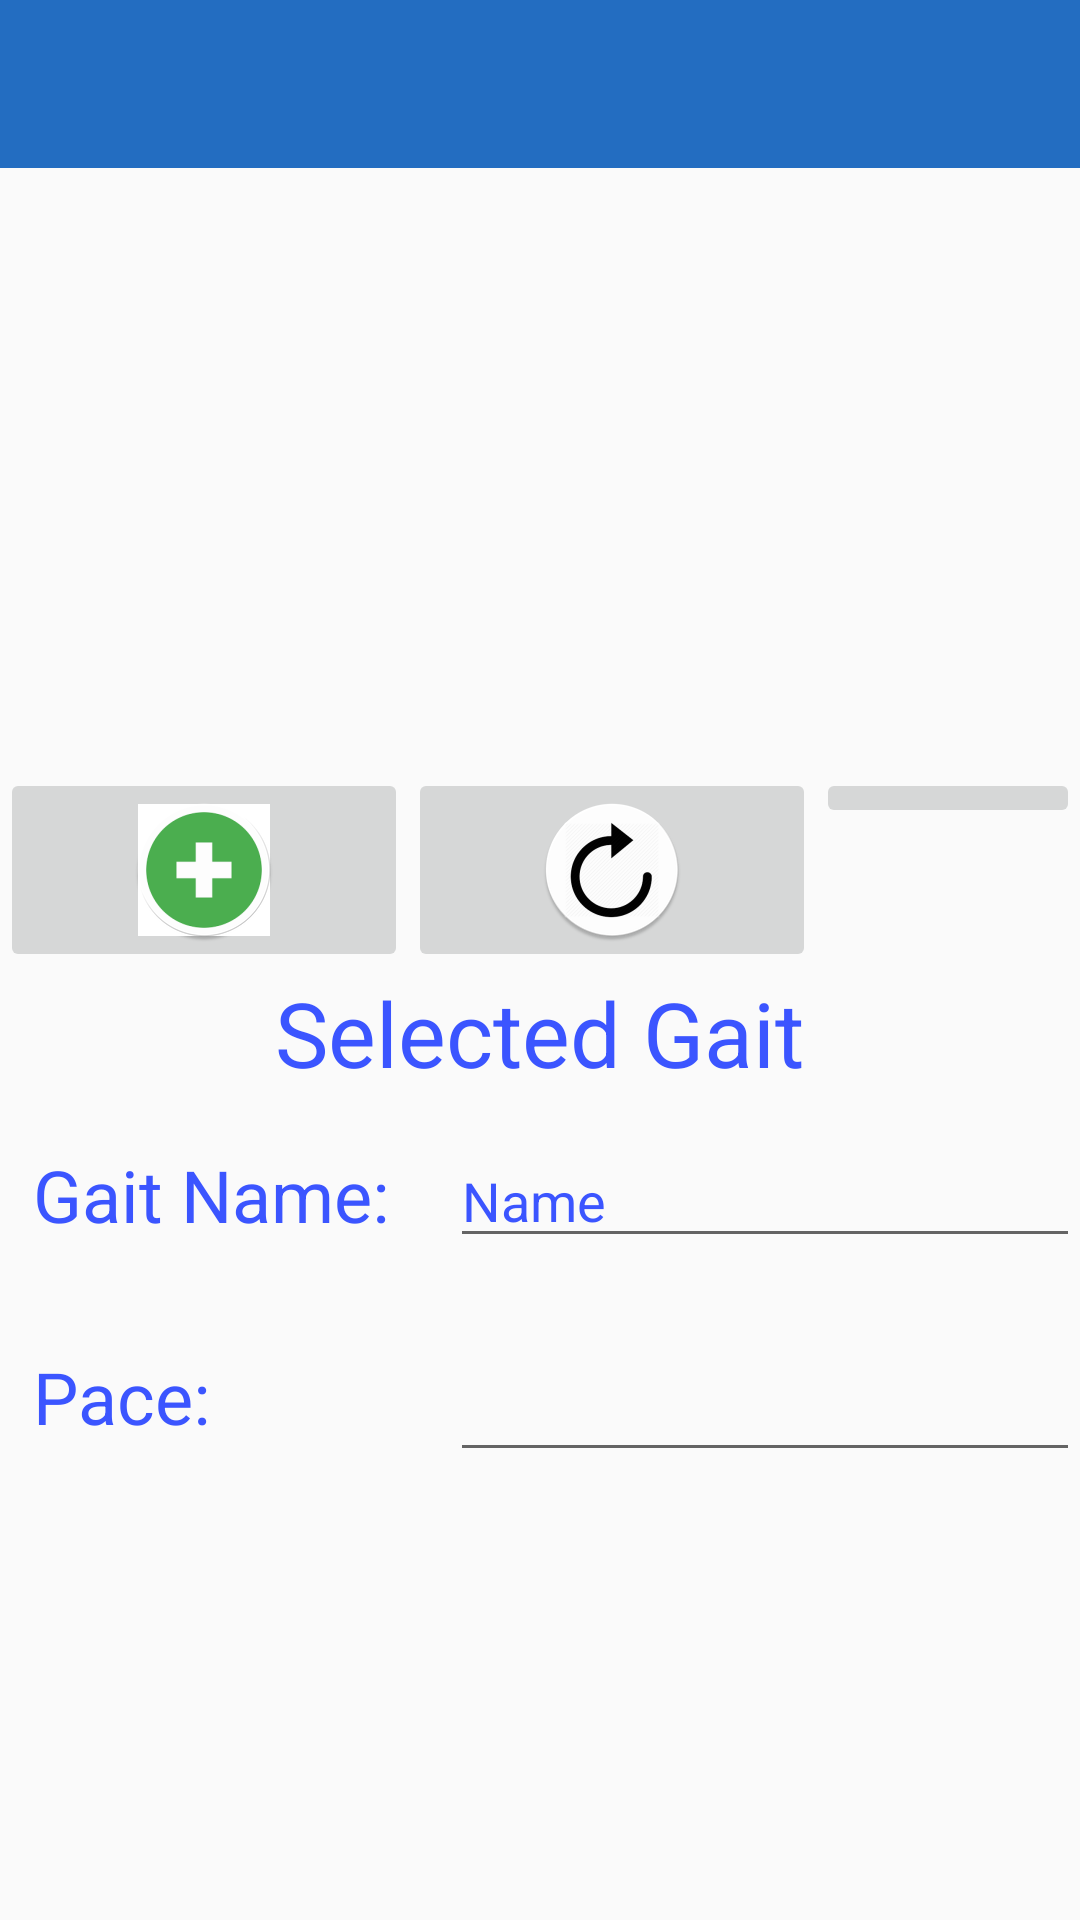

This screen was rendered from an Android layout file. Write that file and the resources it references.
<!-- AndroidManifest.xml: application theme Theme.AppCompat.Light.NoActionBar -->
<!-- res/layout/activity_manage_gaits.xml -->
<?xml version="1.0" encoding="utf-8"?>
<RelativeLayout xmlns:android="http://schemas.android.com/apk/res/android"
    xmlns:app="http://schemas.android.com/apk/res-auto"
    xmlns:tools="http://schemas.android.com/tools"
    android:layout_width="match_parent" android:layout_height="match_parent">

    <android.support.v7.widget.Toolbar
        android:id="@+id/my_gaits_toolbar"
        android:layout_width="match_parent"
        android:layout_height="56dp"
        android:background="#236dc1"
        android:minHeight="?attr/actionBarSize"
        android:theme="@style/ThemeOverlay.AppCompat.ActionBar" />

    <GridView
        android:id="@+id/grdGaitList"
        android:layout_width="match_parent"
        android:layout_height="200dp"
        android:layout_below="@+id/my_gaits_toolbar"
        android:layout_alignParentStart="true" />

    <LinearLayout
        android:layout_width="match_parent"
        android:layout_height="68dp"
        android:layout_below="@+id/grdGaitList"
        android:layout_centerHorizontal="true"
        android:orientation="horizontal"
        android:id="@+id/linearLayout">

        <ImageButton
            android:id="@+id/btnAddIt"
            android:layout_width="wrap_content"
            android:layout_height="wrap_content"
            android:layout_weight="1"
            android:src="@mipmap/ic_addit" />

        <ImageButton
            android:id="@+id/btnUpdateIt"
            android:layout_width="wrap_content"
            android:layout_height="wrap_content"
            android:layout_weight="1"
            android:src="@mipmap/ic_updateit" />

        <ImageButton
            android:id="@+id/btnDeleteIt"
            android:layout_width="wrap_content"
            android:layout_height="wrap_content"
            android:layout_weight="1"
            tools:src="@mipmap/ic_deleteit" />

    </LinearLayout>

    <RelativeLayout
        android:id="@+id/rltAddGait"
        android:layout_width="match_parent"
        android:layout_height="match_parent"
        android:layout_below="@+id/linearLayout"
        android:layout_centerHorizontal="true">

        <EditText
            android:id="@+id/txtGait"
            android:layout_width="wrap_content"
            android:layout_height="wrap_content"
            android:layout_alignParentEnd="true"
            android:layout_alignParentTop="true"
            android:layout_marginTop="54dp"
            android:ems="10"
            android:inputType="textPersonName"
            android:text="Name"
            android:textColor="@color/colorPrimaryDark" />

        <TextView
            android:id="@+id/textView9"
            android:layout_width="wrap_content"
            android:layout_height="wrap_content"
            android:layout_alignParentTop="true"
            android:layout_centerHorizontal="true"
            android:text="Selected Gait"
            android:textAppearance="@style/TextAppearance.AppCompat.Headline"
            android:textColor="@color/colorPrimaryDark"
            android:textSize="30sp" />
    </RelativeLayout>

    <TextView
        android:id="@+id/textView7"
        android:layout_width="wrap_content"
        android:layout_height="wrap_content"
        android:layout_alignParentStart="true"
        android:layout_below="@+id/linearLayout"
        android:layout_marginStart="11dp"
        android:layout_marginTop="58dp"
        android:text="Gait Name:"
        android:textAppearance="@style/TextAppearance.AppCompat.Headline"
        android:textColor="@color/colorPrimaryDark" />

    <TextView
        android:id="@+id/textView8"
        android:layout_width="wrap_content"
        android:layout_height="wrap_content"
        android:layout_marginTop="35dp"
        android:text="Pace: "
        android:textAppearance="@style/TextAppearance.AppCompat.Headline"
        android:textColor="@color/colorPrimaryDark"
        android:layout_below="@+id/textView7"
        android:layout_alignStart="@+id/textView7" />

    <EditText
        android:id="@+id/txtPace"
        android:layout_width="wrap_content"
        android:layout_height="wrap_content"
        android:layout_alignParentEnd="true"
        android:layout_alignTop="@+id/textView8"
        android:ems="10"
        android:inputType="number" />

</RelativeLayout>
<!-- resources referenced by this layout -->
<resources>
  <color name="colorPrimaryDark">#3b55ff</color>
  <!-- mipmap ic_addit: png bitmap (mipmap-hdpi, 2044 bytes) -->
  <!-- mipmap ic_deleteit: png bitmap (mipmap-hdpi, 1938 bytes) -->
  <!-- mipmap ic_updateit: png bitmap (mipmap-hdpi, 3787 bytes) -->
</resources>
